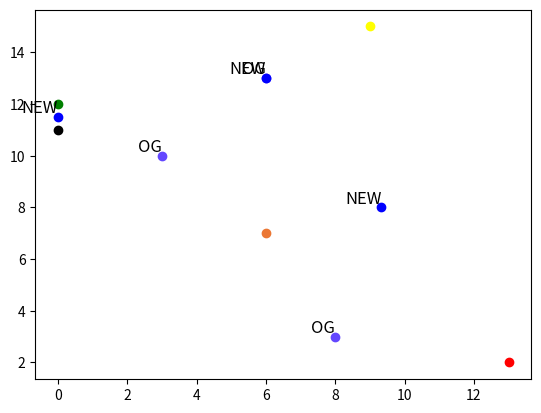

Generate this figure with matplotlib:
import matplotlib.pyplot as plt
import numpy as np
import random

class clustering:
    def __init__(self):
        self.fig,self.ax = plt.subplots()
        self.centroids = [[None,None],[None,None],[None,None]]
        self.clusters = [[],[],[]]
        self.centroid_colours = ['blue']
        self.colours = ['black','yellow','red','green','#eb7734']
        self.create_centroids()

    def main(self):
        for point in self.centroids:
            x1 = point[0]
            y1 = point[1]
            self.ax.scatter(x1, y1, color='#6347ff')
            self.ax.text(x1, y1, "OG", fontsize=12, ha='right', va='bottom', color='black')


        print(self.centroids)
        for i in range(5):
            x = random.randint(0,15)
            y = random.randint(0,15)
            self.closest_centroid(x,y)
            self.ax.scatter(x,y,color = self.colours[i])

        for _ in self.centroids:
            x2 = _[0]
            y2 = _[1]
            self.ax.scatter(x2, y2, color='blue')
            self.ax.text(x2, y2, "NEW", fontsize=12, ha='right', va='bottom', color='black')

            

        print(self.centroids)
        print(self.clusters)
        plt.show()

    def create_centroids(self):
        #Create random data points to base clusters around
        for i in range(3):
            x = random.randint(0,10) + (2*i)
            y = random.randint(0,10) + (2*i)
            self.centroids[i] = [x,y]

    def closest_centroid(self, x, y):
        #Finds which centroid is closest, and adds it to that cluster
        lowest = 0  # Initialize the index of the closest centroid
        min_distance = self.distance(self.centroids[0][0], self.centroids[0][1], x, y)

        for i in range(1, len(self.centroids)): #Goes through centroids and finds the lowest distance one from point
            current_distance = self.distance(x, self.centroids[i][0], y, self.centroids[i][1])
            
            if current_distance < min_distance:
                min_distance = current_distance
                lowest = i 

        self.clusters[lowest].append((x, y)) #Adding new point to its relevent cluster
        self.update_cluster_centroid(self.clusters[lowest],lowest) #So that when a point is added, the new centroid is calculated
        
        
    def update_cluster_centroid(self,group,i):
        #Group is a sub-array, i is the index of the group in clusters, and the centroid in centroids
        #Whenever a new datapoint is added, depending on which cluster is added to, the centroid of the cluster changes
        #It does this by taking the mean of all data points' x and y values in cluster and making a mean value
        x_total = 0
        y_total = 0
        for point in group:
            #Calculating totals for means of all points in that cluster
            x_total += point[0]
            y_total += point[1]

        self.centroids[i] = [x_total / len(group), y_total / len(group)] #Calculates new centroid, replaces original centroid of that cluster

    def distance(self,x1,y1,x2,y2):
        return np.sqrt((x2 - x1)**2 + (y2 - y1)**2)

app = clustering()
app.main()
